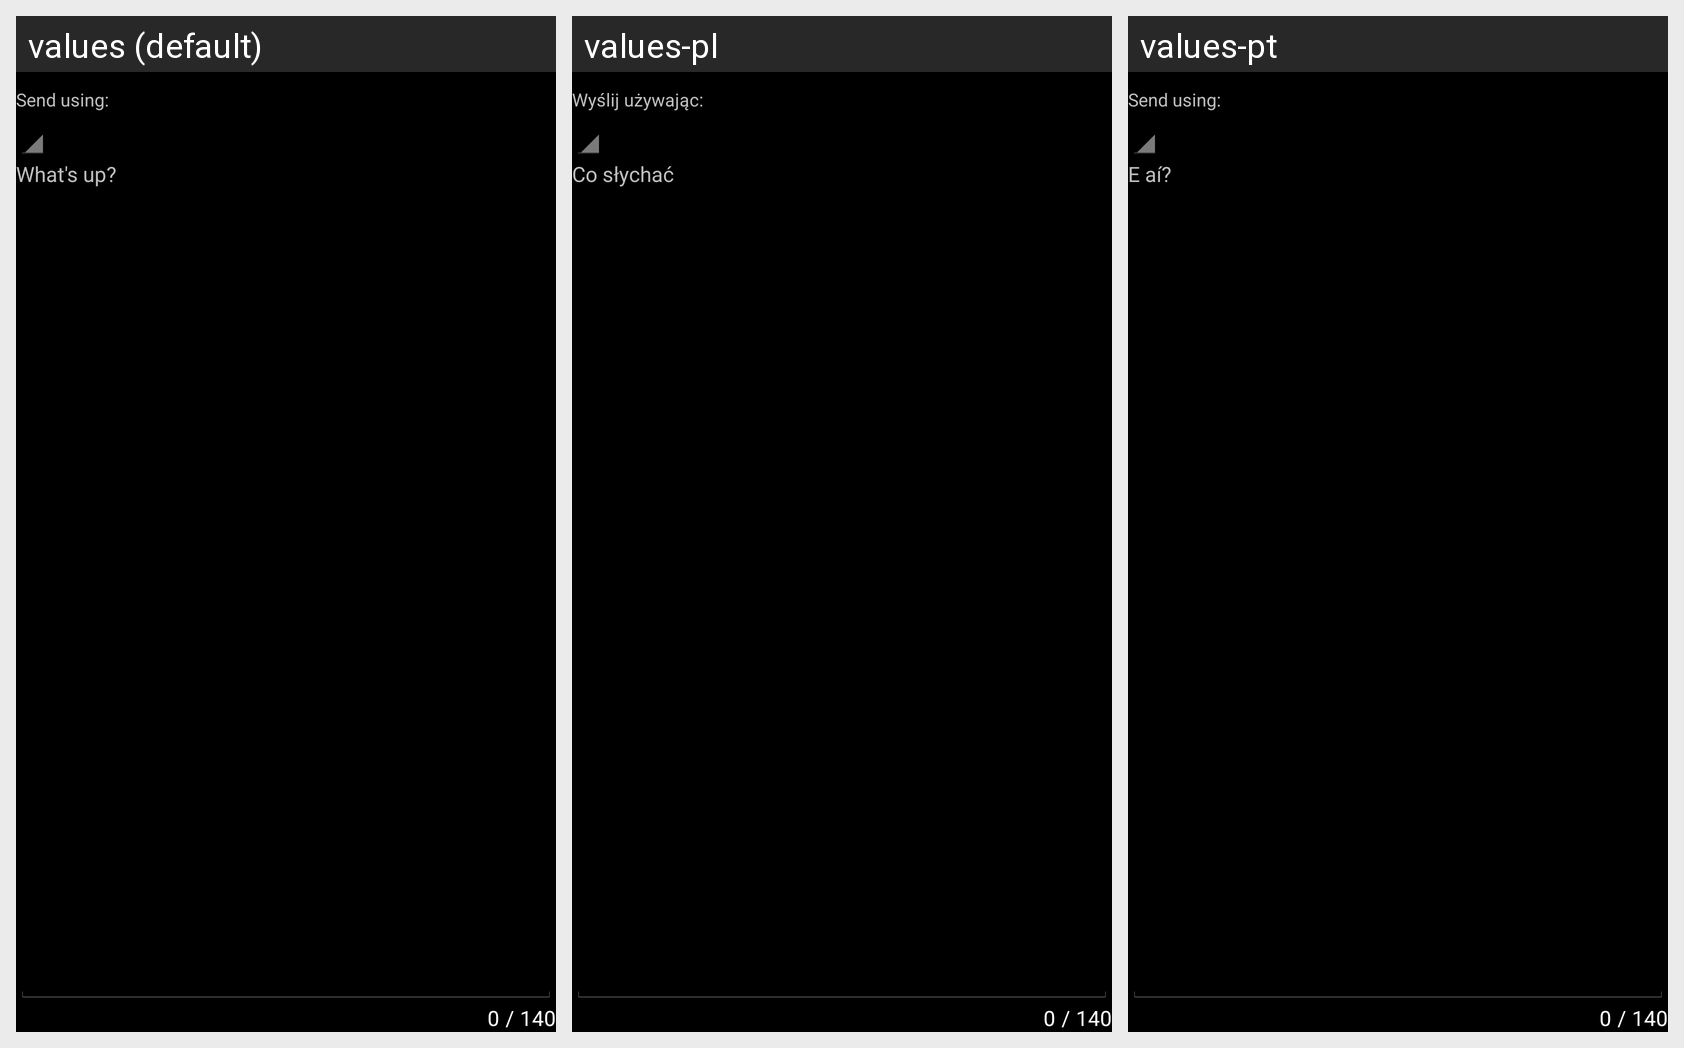

The same Android screen rendered under several of its app's locales, left to right. List the strings drawn on it with the default value and each locale's translation.
Android screen res/layout/dent_add_media.xml rendered under 3 locales, left to right: values (default), values-pl, values-pt. Device: Nexus 5 (rendered at 1080×1920; each locale shown at half size, 540×960, under a caption strip naming it); theme android:Theme.Holo.
Other locales in the repository, not shown: values-de, values-es, values-fr, values-it, values-nb, values-nl, values-pt-rBR, values-ru, values-zh.
Strings drawn on this screen, with the default value and each locale's value (text and hints the layout hard-codes, and strings that could not be matched under every locale, appear in the picture but are not listed):

send_from_account
  values: Send using:
  values-pl: Wyślij używając:
  values-pt: Send using:  [not translated; the default value is used]

status
  values: What's up?
  values-pl: Co słychać
  values-pt: E aí?
